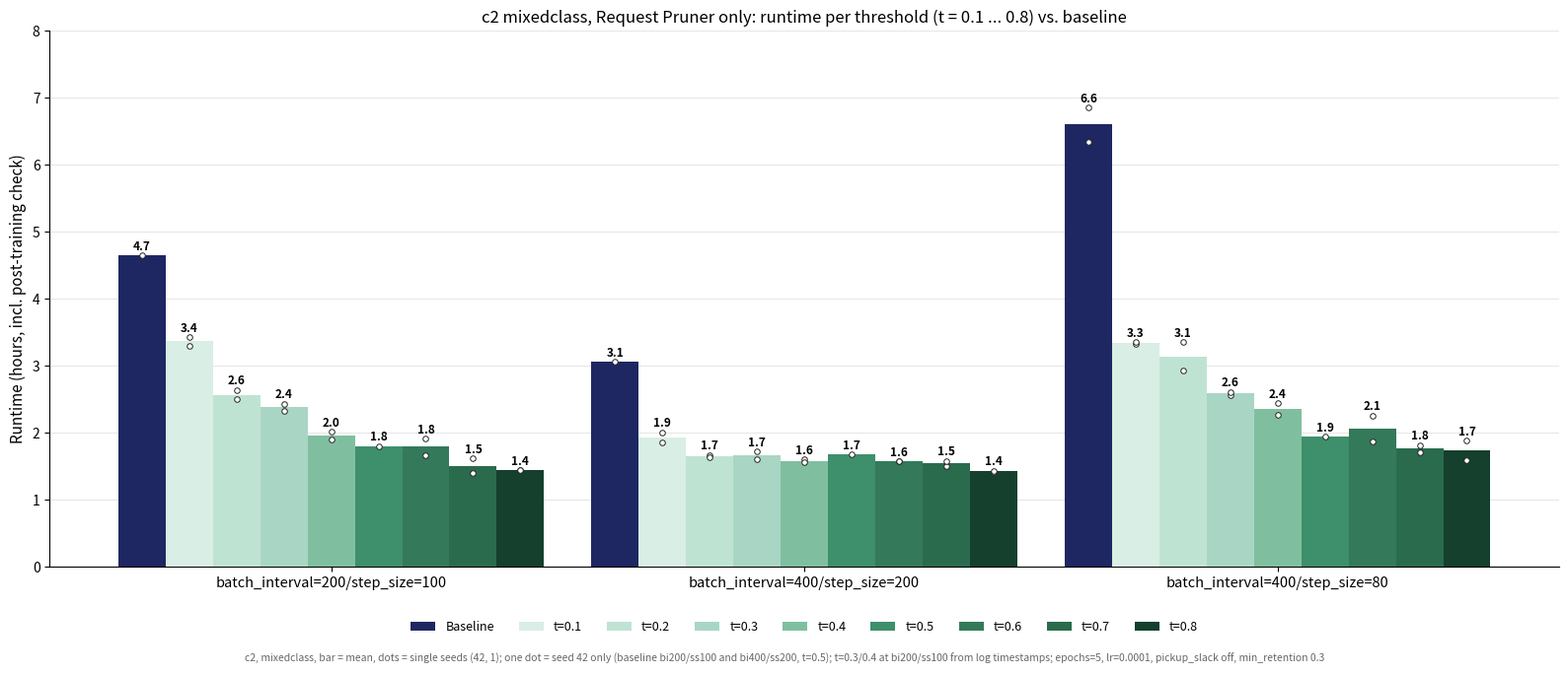

Here is the Python script that generated this plot:
"""
2026-10-13: c2 MIXEDCLASS, Request Pruner only (expert-prefix-label MLP, min_retention 0.3): RUNTIME per threshold
t = 0.1 ... 0.8 vs. the no-pruner baseline - runtime counterpart of make_c2_mixedclass_request_threshold_bars.py.
Bar = mean of the available seeds (42 and 1), dots = single seeds. Runtime includes the post-training check
over the training files (as in the other runtime charts).

Sources:
  sacct Elapsed (cluster, 2026-10-13) of jobs c2_mc_reqt01..08_{cfg}_s{42,1} (seeds 42/1; t=0.3/0.4 and t=0.2
  bi400/ss80 from the completed jobs, the CANCELLED duplicates were skipped) and c2_mc_base_bi400ss80_s{42,1}.
  Single seed 42 only, from the first-to-last log timestamp (make_c2_mixedclass_variants_chart.py, 2026-10-09):
  baseline bi200/ss100 4.65 h, baseline bi400/ss200 3.06 h, and t=0.5 (1.80 / 1.68 / 1.94 h).
  2026-10-13: bi200/ss100 t=0.3 / t=0.4 (no sacct entry, older job names) from the first-to-last timestamp of the
  complete local logs sil_training_bi200_ss100_mixedclass_requestpruner_prefixlabel_t0.{3,4}_seed{42,1}.log
  (t0.3: 2:19:50 / 2:25:56, t0.4: 1:54:24 / 2:00:50; both end with 'Run complete').
HPs: epochs 5, lr 0.0001, legacy scoring, pickup_slack off.

Run: ./venv/bin/python3 scripts/analysis/make_c2_mixedclass_request_threshold_runtime.py
"""
import statistics as st
from pathlib import Path

import matplotlib.pyplot as plt
import numpy as np

OUT_DIR = Path("figures_export/Request Pruner SIL/Cardinality 2")
OUT_DIR.mkdir(parents=True, exist_ok=True)

CONFIGS = ["batch_interval=200/step_size=100", "batch_interval=400/step_size=200", "batch_interval=400/step_size=80"]
BARS = ["Baseline", "t=0.1", "t=0.2", "t=0.3", "t=0.4", "t=0.5", "t=0.6", "t=0.7", "t=0.8"]
COLORS = ["#1E2761", "#D9EEE5", "#BFE3D3", "#A9D6C4", "#7FBF9F", "#3E8F6C", "#34795A", "#2A6B4D", "#14402D"]

# per bar: list of runtimes ("h:mm:ss" from sacct, or hours as float from logs), seeds [42, 1]; None = n/a
DATA = {
    CONFIGS[0]: [[4.65], ["3:25:45", "3:18:15"], ["2:30:10", "2:38:13"], ["2:19:50", "2:25:56"],
                 ["1:54:24", "2:00:50"], [1.80],
                 ["1:54:45", "1:40:09"], ["1:23:44", "1:36:54"], ["1:26:16", "1:26:39"]],
    CONFIGS[1]: [[3.06], ["1:51:32", "2:00:23"], ["1:40:16", "1:38:02"], ["1:36:14", "1:43:24"],
                 ["1:36:04", "1:33:47"], [1.68], ["1:34:37", "1:34:27"], ["1:30:12", "1:34:52"],
                 ["1:24:54", "1:25:55"]],
    CONFIGS[2]: [["6:51:19", "6:20:55"], ["3:19:33", "3:21:18"], ["3:21:15", "2:55:41"], ["2:34:07", "2:36:34"],
                 ["2:26:36", "2:16:23"], [1.94], ["1:52:05", "2:15:25"], ["1:42:30", "1:48:50"],
                 ["1:35:44", "1:53:06"]],
}


def hours(v):
    if isinstance(v, str):
        h, m, s = (int(x) for x in v.split(":"))
        return h + m / 60 + s / 3600
    return float(v)


def main():
    fig, ax = plt.subplots(figsize=(16, 6.8))
    x = np.arange(len(CONFIGS))
    n, w = len(BARS), 0.1
    for i, (name, color) in enumerate(zip(BARS, COLORS)):
        offs = (i - (n - 1) / 2) * w
        for xi, cfg in zip(x, CONFIGS):
            d = DATA[cfg][i]
            if d is None:
                ax.annotate("n/a", (xi + offs, 0.15), ha="center", fontsize=8, color="#888888")
                continue
            vals = [hours(v) for v in d]
            m = st.mean(vals)
            ax.bar(xi + offs, m, width=w, color=color, zorder=3, label=name)
            ax.scatter([xi + offs] * len(vals), vals, s=16, color="white", edgecolor="#222222", linewidth=0.7, zorder=5)
            ax.annotate(f"{m:.1f}", (xi + offs, max(vals)), textcoords="offset points", xytext=(0, 4), ha="center",
                        fontsize=8.5, fontweight="bold")
    ax.set_xticks(x)
    ax.set_xticklabels(CONFIGS, fontsize=10.5)
    ax.set_ylabel("Runtime (hours, incl. post-training check)", fontsize=11)
    ax.set_ylim(0, 8)
    ax.set_title("c2 mixedclass, Request Pruner only: runtime per threshold (t = 0.1 ... 0.8) vs. baseline", fontsize=12)
    h, l = ax.get_legend_handles_labels()
    u = dict(zip(l, h))
    ax.legend(u.values(), u.keys(), loc="upper center", bbox_to_anchor=(0.5, -0.08), fontsize=9, frameon=False, ncol=9)
    ax.grid(axis="y", alpha=0.3, zorder=0)
    for s in ["top", "right"]:
        ax.spines[s].set_visible(False)
    fig.text(0.5, 0.005, "c2, mixedclass, bar = mean, dots = single seeds (42, 1); one dot = seed 42 only (baseline bi200/ss100 "
             "and bi400/ss200, t=0.5); t=0.3/0.4 at bi200/ss100 from log timestamps; epochs=5, lr=0.0001, pickup_slack off, min_retention 0.3",
             ha="center", fontsize=7.5, color="#666666")
    fig.tight_layout(rect=(0, 0.02, 1, 1))
    for ext in ("png", "pdf"):
        fig.savefig(OUT_DIR / f"c2_mixedclass_request_threshold_runtime.{ext}", dpi=200)
    print("saved c2_mixedclass_request_threshold_runtime.png/.pdf")


if __name__ == "__main__":
    main()
